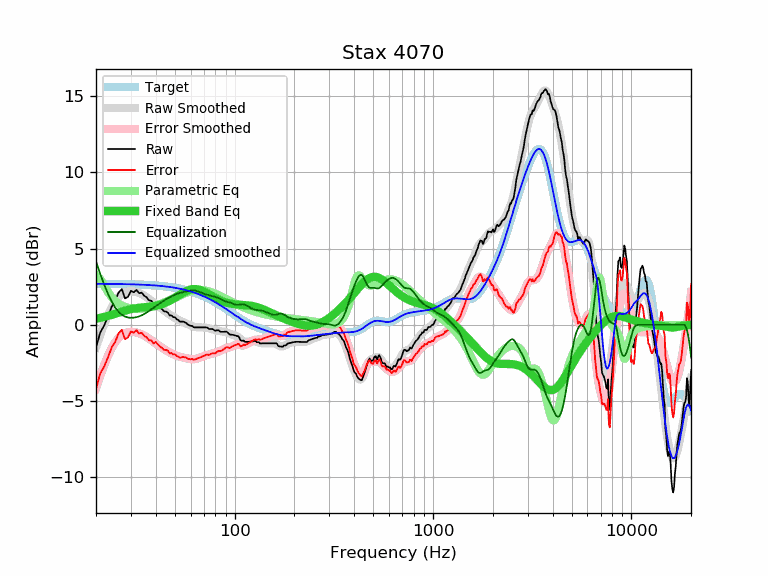

The file beside this chart, header and first rows:
frequency, raw, error, smoothed, error_smoothed, equalization, parametric_eq, equalized_raw, equalized_smoothed, target
20, -1.51, -4.20, -1.48, -4.17, 4.17, 0.40, 2.66, 2.69, 2.69
21, -0.51, -3.20, -0.66, -3.35, 3.35, 0.46, 2.84, 2.69, 2.69
22, -0.04, -2.72, 0.05, -2.63, 2.63, 0.52, 2.59, 2.69, 2.69
23, 0.56, -2.12, 0.66, -2.03, 2.03, 0.58, 2.59, 2.68, 2.68
24, 1.20, -1.48, 1.16, -1.52, 1.52, 0.65, 2.72, 2.68, 2.68
25, 1.57, -1.11, 1.54, -1.14, 1.14, 0.72, 2.71, 2.68, 2.68
26, 2.12, -0.55, 1.82, -0.85, 0.85, 0.79, 2.97, 2.67, 2.67
27, 2.34, -0.33, 2.01, -0.66, 0.66, 0.86, 3.00, 2.67, 2.67
28, 1.73, -0.94, 2.13, -0.54, 0.54, 0.93, 2.27, 2.67, 2.67
29, 1.84, -0.82, 2.18, -0.48, 0.48, 0.98, 2.32, 2.66, 2.66
30, 2.23, -0.43, 2.20, -0.46, 0.46, 1.03, 2.69, 2.66, 2.66
31, 2.13, -0.52, 2.18, -0.47, 0.47, 1.07, 2.60, 2.65, 2.65
32, 2.29, -0.36, 2.14, -0.50, 0.50, 1.10, 2.79, 2.65, 2.65
33, 2.07, -0.57, 2.08, -0.56, 0.56, 1.12, 2.63, 2.64, 2.64
34, 2.11, -0.52, 2.01, -0.63, 0.63, 1.14, 2.74, 2.63, 2.63
35, 1.90, -0.73, 1.92, -0.71, 0.71, 1.15, 2.61, 2.63, 2.63
36, 1.80, -0.82, 1.81, -0.80, 0.80, 1.16, 2.61, 2.62, 2.62
37, 1.60, -1.01, 1.70, -0.91, 0.91, 1.18, 2.51, 2.61, 2.61
38, 1.58, -1.02, 1.59, -1.01, 1.01, 1.20, 2.59, 2.60, 2.60
39, 1.37, -1.22, 1.47, -1.12, 1.12, 1.22, 2.49, 2.59, 2.59
40, 1.46, -1.12, 1.36, -1.22, 1.22, 1.25, 2.68, 2.58, 2.58
41, 1.28, -1.29, 1.25, -1.32, 1.32, 1.28, 2.60, 2.57, 2.57
42, 1.13, -1.42, 1.14, -1.41, 1.41, 1.32, 2.54, 2.56, 2.56
43, 1.03, -1.51, 1.04, -1.50, 1.50, 1.36, 2.53, 2.54, 2.54
44, 0.89, -1.64, 0.94, -1.58, 1.58, 1.41, 2.48, 2.53, 2.53
45, 0.87, -1.64, 0.85, -1.66, 1.66, 1.46, 2.53, 2.51, 2.51
46, 0.81, -1.69, 0.76, -1.74, 1.74, 1.52, 2.55, 2.50, 2.50
47, 0.61, -1.87, 0.68, -1.81, 1.81, 1.58, 2.42, 2.48, 2.48
48, 0.62, -1.84, 0.59, -1.87, 1.87, 1.64, 2.49, 2.47, 2.47
49, 0.50, -1.95, 0.52, -1.93, 1.93, 1.71, 2.43, 2.45, 2.45
50, 0.50, -1.93, 0.45, -1.98, 1.98, 1.78, 2.48, 2.43, 2.43
51, 0.37, -2.04, 0.38, -2.02, 2.02, 1.84, 2.39, 2.41, 2.41
52, 0.31, -2.08, 0.33, -2.06, 2.06, 1.91, 2.37, 2.39, 2.39
53, 0.21, -2.16, 0.27, -2.09, 2.09, 1.98, 2.30, 2.37, 2.37
54, 0.21, -2.13, 0.22, -2.12, 2.12, 2.04, 2.33, 2.34, 2.34
55, 0.21, -2.11, 0.18, -2.15, 2.15, 2.10, 2.36, 2.32, 2.32
56, 0.17, -2.13, 0.13, -2.17, 2.17, 2.16, 2.34, 2.30, 2.30
57, 0.12, -2.15, 0.08, -2.19, 2.19, 2.21, 2.31, 2.27, 2.27
58, 0.02, -2.22, 0.04, -2.21, 2.21, 2.25, 2.23, 2.24, 2.24
59, -0.02, -2.24, -0.01, -2.23, 2.23, 2.29, 2.21, 2.22, 2.22
60, -0.07, -2.26, -0.05, -2.24, 2.24, 2.32, 2.17, 2.19, 2.19
61, -0.07, -2.23, -0.09, -2.25, 2.25, 2.33, 2.18, 2.16, 2.16
62, -0.15, -2.28, -0.12, -2.25, 2.25, 2.35, 2.10, 2.13, 2.13
63, -0.17, -2.27, -0.14, -2.24, 2.24, 2.35, 2.08, 2.10, 2.10
64, -0.17, -2.24, -0.16, -2.23, 2.23, 2.34, 2.06, 2.07, 2.07
65, -0.17, -2.21, -0.17, -2.21, 2.21, 2.33, 2.04, 2.04, 2.04
66, -0.17, -2.17, -0.17, -2.18, 2.18, 2.31, 2.01, 2.00, 2.00
67, -0.17, -2.14, -0.17, -2.14, 2.14, 2.28, 1.97, 1.97, 1.97
68, -0.17, -2.10, -0.17, -2.11, 2.11, 2.25, 1.94, 1.93, 1.93
69, -0.17, -2.07, -0.17, -2.07, 2.07, 2.22, 1.90, 1.90, 1.90
70, -0.17, -2.03, -0.17, -2.04, 2.04, 2.18, 1.87, 1.86, 1.86
71, -0.17, -2.00, -0.18, -2.01, 2.01, 2.14, 1.84, 1.83, 1.83
72, -0.17, -1.96, -0.19, -1.98, 1.98, 2.10, 1.82, 1.79, 1.79
73, -0.19, -1.94, -0.21, -1.96, 1.96, 2.06, 1.77, 1.75, 1.75
74, -0.27, -1.98, -0.23, -1.94, 1.94, 2.01, 1.67, 1.71, 1.71
75, -0.27, -1.94, -0.25, -1.93, 1.93, 1.97, 1.66, 1.67, 1.67
76, -0.27, -1.90, -0.27, -1.91, 1.91, 1.93, 1.64, 1.64, 1.64
77, -0.27, -1.86, -0.29, -1.89, 1.89, 1.88, 1.62, 1.60, 1.60
78, -0.30, -1.85, -0.31, -1.87, 1.87, 1.84, 1.57, 1.56, 1.56
79, -0.36, -1.87, -0.33, -1.85, 1.85, 1.80, 1.49, 1.52, 1.52
... 553 more rows
